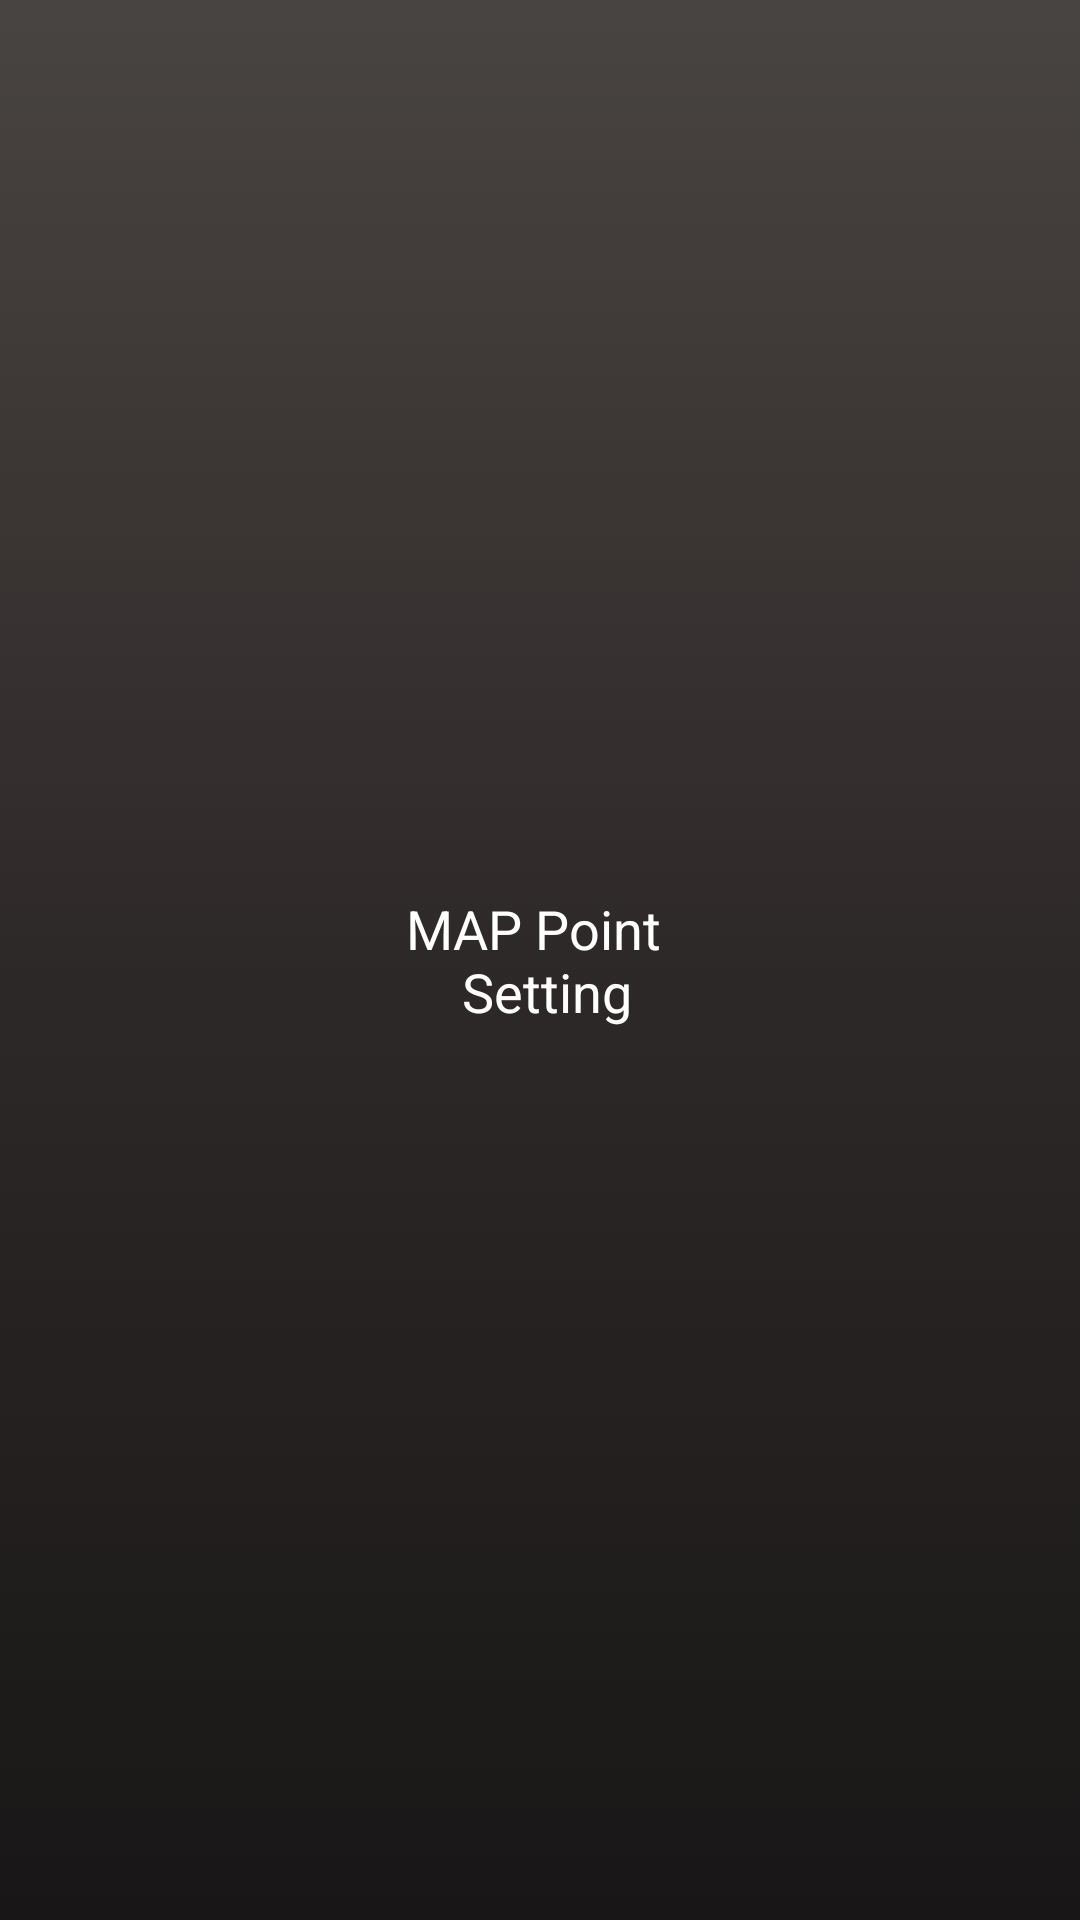

Write the Android layout XML for this screen, with the resource values it uses.
<!-- AndroidManifest.xml: application theme AppTheme -->
<!-- res/layout/map_adjustment_view2.xml -->
<?xml version="1.0" encoding="utf-8"?>
<FrameLayout
    xmlns:android="http://schemas.android.com/apk/res/android"
    android:layout_width="match_parent"
    android:layout_height="match_parent"
    android:layout_margin="2dp"
    android:background="@drawable/gradient_black"
    >
    <TextView
        android:id="@+id/tv_view"
        android:layout_width="match_parent"
        android:layout_height="match_parent"
        android:gravity="center"
        android:layout_gravity="center"
        android:text="@string/map_adjustment_3"
        android:textSize="18sp"
        android:textColor="#ffffff"
        android:clickable="true"
        />
</FrameLayout>
<!-- resources referenced by this layout -->
<resources>
  <!-- drawable gradient_black (drawable) -->
  <?xml version="1.0" encoding="utf-8"?>
  <selector xmlns:android="http://schemas.android.com/apk/res/android">
      <item>
          <shape>
              <gradient
                  android:angle="-90"
                  android:startColor="#484441"
                  android:centerColor="#2e2929"
                  android:endColor="#181616"
                  android:type="linear"
                  >
              </gradient>
          </shape>
      </item>
  </selector>
  <string name="map_adjustment_3">MAP Point \n Setting</string>
  <style name="AppTheme" parent="Theme.AppCompat.Light.NoActionBar">
          
          
          
          
      </style>
</resources>
